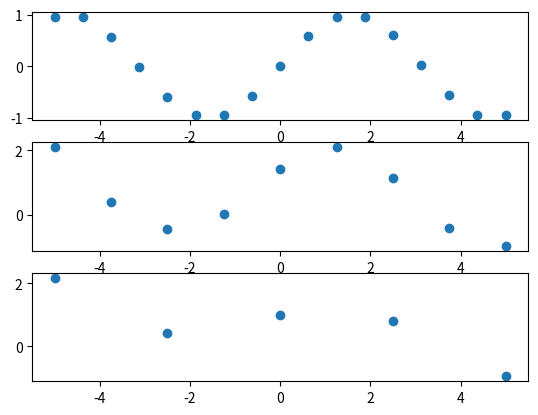

Generate this figure with matplotlib:
import numpy as np
import matplotlib.pyplot as plt

def haalScalingFunc(x): 
    y = 0
    if 0 <= x and x < 1:
        y = 1
    return y 

def calcScalingFunc(f):
    y = []
    for i, x in enumerate(f[:-1]):
        if i % 2 == 0:
            ansR = haalScalingFunc(f[i+1])
            ansL = haalScalingFunc(f[i+2])
            result = np.sqrt(2)**-1 * (ansR + ansL + x)
            y.append(result)

    y.append(f[-1])
    return y

t = np.linspace(-5, 5, 17) 
f = np.sin(t)

maxLevel = 5 

#sk = np.zeros((maxLevel, len(f)))
sk0 = f #skの初期値

sk1 = calcScalingFunc(f)
sk2 = calcScalingFunc(sk1)

plt.subplot(3, 1, 1)
plt.scatter(t, sk0)

plt.subplot(3, 1, 2)
plt.scatter(t[::2], sk1)

plt.subplot(3, 1, 3)
plt.scatter(t[::4], sk2)

plt.show()
